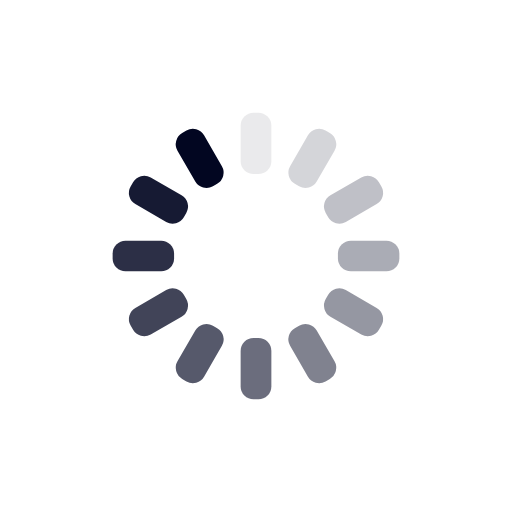
t = 0.00 s
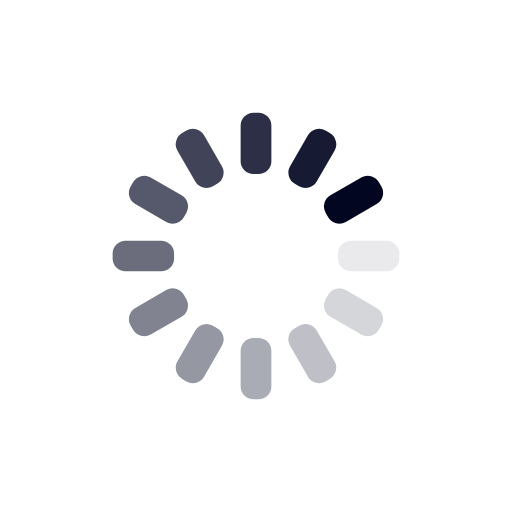
t = 0.32 s
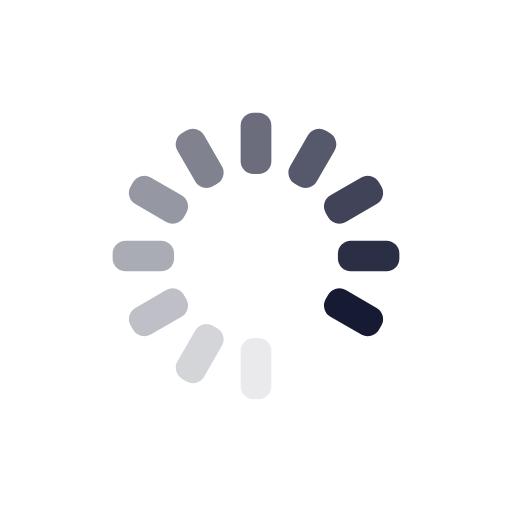
t = 0.64 s
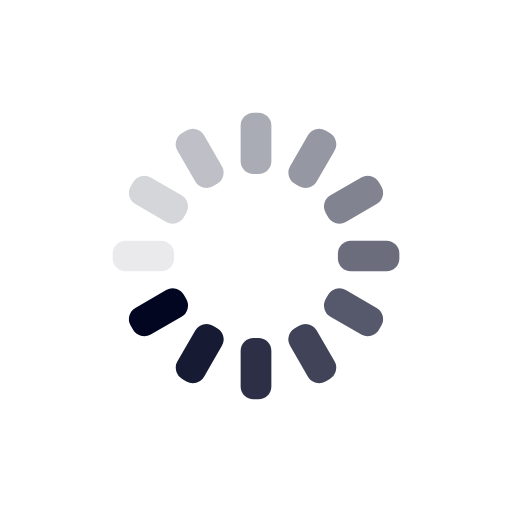
t = 0.96 s

The animated SVG that drew these frames (rendered in a browser with its animation timeline set to each time). Animation: 12 SMIL elements (animate=12); one cycle of 1.28 s, repeats indefinitely.

<?xml version="1.0" encoding="utf-8"?>
<svg xmlns="http://www.w3.org/2000/svg" xmlns:xlink="http://www.w3.org/1999/xlink" style="margin: auto; background: none; display: block; shape-rendering: auto;" width="191px" height="191px" viewBox="0 0 100 100" preserveAspectRatio="xMidYMid">
<g transform="rotate(0 50 50)">
  <rect x="47" y="22" rx="2.52" ry="2.52" width="6" height="12" fill="#020621">
    <animate attributeName="opacity" values="1;0" keyTimes="0;1" dur="1.282051282051282s" begin="-1.1752136752136753s" repeatCount="indefinite"></animate>
  </rect>
</g><g transform="rotate(30 50 50)">
  <rect x="47" y="22" rx="2.52" ry="2.52" width="6" height="12" fill="#020621">
    <animate attributeName="opacity" values="1;0" keyTimes="0;1" dur="1.282051282051282s" begin="-1.0683760683760684s" repeatCount="indefinite"></animate>
  </rect>
</g><g transform="rotate(60 50 50)">
  <rect x="47" y="22" rx="2.52" ry="2.52" width="6" height="12" fill="#020621">
    <animate attributeName="opacity" values="1;0" keyTimes="0;1" dur="1.282051282051282s" begin="-0.9615384615384616s" repeatCount="indefinite"></animate>
  </rect>
</g><g transform="rotate(90 50 50)">
  <rect x="47" y="22" rx="2.52" ry="2.52" width="6" height="12" fill="#020621">
    <animate attributeName="opacity" values="1;0" keyTimes="0;1" dur="1.282051282051282s" begin="-0.8547008547008548s" repeatCount="indefinite"></animate>
  </rect>
</g><g transform="rotate(120 50 50)">
  <rect x="47" y="22" rx="2.52" ry="2.52" width="6" height="12" fill="#020621">
    <animate attributeName="opacity" values="1;0" keyTimes="0;1" dur="1.282051282051282s" begin="-0.7478632478632479s" repeatCount="indefinite"></animate>
  </rect>
</g><g transform="rotate(150 50 50)">
  <rect x="47" y="22" rx="2.52" ry="2.52" width="6" height="12" fill="#020621">
    <animate attributeName="opacity" values="1;0" keyTimes="0;1" dur="1.282051282051282s" begin="-0.6410256410256411s" repeatCount="indefinite"></animate>
  </rect>
</g><g transform="rotate(180 50 50)">
  <rect x="47" y="22" rx="2.52" ry="2.52" width="6" height="12" fill="#020621">
    <animate attributeName="opacity" values="1;0" keyTimes="0;1" dur="1.282051282051282s" begin="-0.5341880341880342s" repeatCount="indefinite"></animate>
  </rect>
</g><g transform="rotate(210 50 50)">
  <rect x="47" y="22" rx="2.52" ry="2.52" width="6" height="12" fill="#020621">
    <animate attributeName="opacity" values="1;0" keyTimes="0;1" dur="1.282051282051282s" begin="-0.4273504273504274s" repeatCount="indefinite"></animate>
  </rect>
</g><g transform="rotate(240 50 50)">
  <rect x="47" y="22" rx="2.52" ry="2.52" width="6" height="12" fill="#020621">
    <animate attributeName="opacity" values="1;0" keyTimes="0;1" dur="1.282051282051282s" begin="-0.32051282051282054s" repeatCount="indefinite"></animate>
  </rect>
</g><g transform="rotate(270 50 50)">
  <rect x="47" y="22" rx="2.52" ry="2.52" width="6" height="12" fill="#020621">
    <animate attributeName="opacity" values="1;0" keyTimes="0;1" dur="1.282051282051282s" begin="-0.2136752136752137s" repeatCount="indefinite"></animate>
  </rect>
</g><g transform="rotate(300 50 50)">
  <rect x="47" y="22" rx="2.52" ry="2.52" width="6" height="12" fill="#020621">
    <animate attributeName="opacity" values="1;0" keyTimes="0;1" dur="1.282051282051282s" begin="-0.10683760683760685s" repeatCount="indefinite"></animate>
  </rect>
</g><g transform="rotate(330 50 50)">
  <rect x="47" y="22" rx="2.52" ry="2.52" width="6" height="12" fill="#020621">
    <animate attributeName="opacity" values="1;0" keyTimes="0;1" dur="1.282051282051282s" begin="0s" repeatCount="indefinite"></animate>
  </rect>
</g>
<!-- [ldio] generated by https://loading.io/ --></svg>
